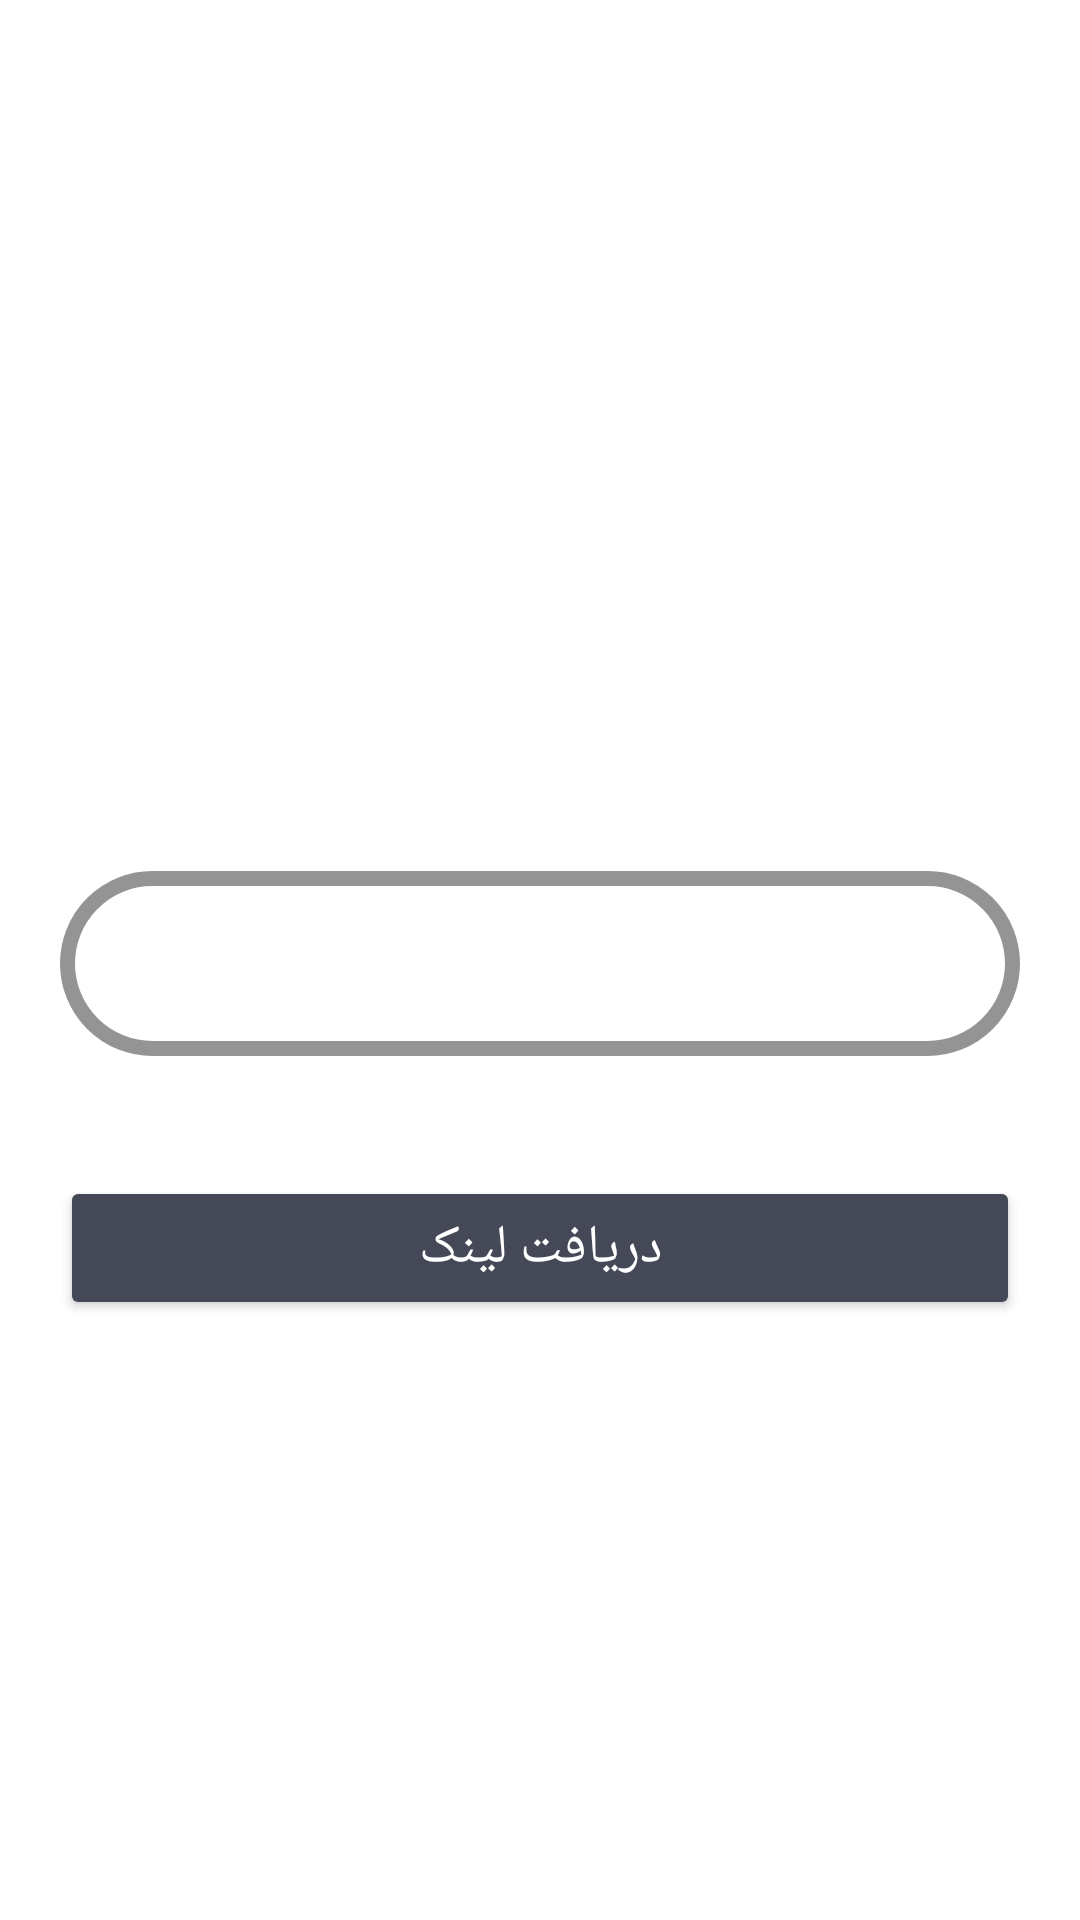

Write the Android layout XML for this screen, with the resource values it uses.
<!-- AndroidManifest.xml: application theme Theme.LS1 -->
<!-- res/layout/fragment_main_view.xml -->
<?xml version="1.0" encoding="utf-8"?>
<FrameLayout xmlns:android="http://schemas.android.com/apk/res/android"
    xmlns:tools="http://schemas.android.com/tools"
    android:layout_width="match_parent"
    android:layout_height="match_parent"
    xmlns:app="http://schemas.android.com/apk/res-auto"
    tools:context=".MainView">

    <LinearLayout
        android:layout_width="match_parent"
        android:layout_height="match_parent"
        android:orientation="vertical">

        <TextView
            android:id="@+id/titleTxtView"
            android:layout_width="match_parent"
            android:layout_height="84dp"
            android:gravity="center_horizontal|center_vertical"
            android:text="@string/title"
            android:textColor="@color/white"
            android:textSize="30sp"
            android:textStyle="bold" />


        <Button
            android:id="@+id/btn_info_slogan"
            android:layout_width="match_parent"
            android:layout_height="96dp"
            android:background="#00FFFFFF"
            android:gravity="center_horizontal|center_vertical"
            android:text="@string/slogan"
            android:textColor="@color/white"
            android:textSize="30sp" />

        <TextView
            android:id="@+id/textView3"
            android:layout_width="match_parent"
            android:layout_height="85dp"
            android:gravity="center_horizontal|center_vertical"
            android:text="@string/shortDescription"
            android:textColor="@color/white"
            android:textSize="18sp" />

        <LinearLayout
            android:layout_width="match_parent"
            android:layout_height="107dp"
            android:orientation="vertical"
            android:paddingStart="20dp"
            android:paddingTop="20dp"
            android:paddingEnd="20dp"
            android:paddingBottom="20dp">

            <com.google.android.material.textfield.TextInputLayout
                android:id="@+id/txt_input_link"
                style="@style/Widget.MaterialComponents.TextInputLayout.OutlinedBox"
                android:layout_width="match_parent"
                android:layout_height="match_parent"
                android:textColor="@color/white"
                android:textColorHighlight="@color/white"
                android:textColorHint="@color/white"
                app:boxCornerRadiusBottomEnd="50dp"
                app:boxCornerRadiusBottomStart="50dp"
                app:boxCornerRadiusTopEnd="50dp"
                app:boxCornerRadiusTopStart="50dp"
                app:boxStrokeColor="@color/white"
                app:boxStrokeErrorColor="@color/white"
                app:boxStrokeWidth="5dp"
                app:counterTextColor="@color/white"
                app:helperTextTextColor="@color/white"
                app:hintTextColor="@color/white">

                <com.google.android.material.textfield.TextInputEditText
                    android:id="@+id/editText"
                    android:layout_width="match_parent"
                    android:layout_height="match_parent"
                    android:hint="@string/linkHint"
                    android:inputType="textUri"
                    android:lines="1"
                    android:maxLines="1"
                    android:textColor="@color/white"
                    android:textColorHighlight="@color/white"
                    android:textColorHint="@color/white"
                    android:textColorLink="@color/white"
                    android:textDirection="ltr"
                    app:boxStrokeColor="@color/white"
                    app:textInputLayoutFocusedRectEnabled="true" />
            </com.google.android.material.textfield.TextInputLayout>
        </LinearLayout>

        <LinearLayout
            android:layout_width="match_parent"
            android:layout_height="240dp"
            android:orientation="vertical"
            android:paddingLeft="20dp"
            android:paddingTop="20dp"
            android:paddingRight="20dp">

            <Button
                android:id="@+id/btn_confirm"
                android:layout_width="match_parent"
                android:layout_height="wrap_content"
                android:backgroundTint="@color/main_background_tint"
                android:color="@color/white"
                android:text="@string/btnStart"
                android:textColor="@color/white"
                android:textColorHighlight="@color/white"
                android:textColorHint="@color/white"
                android:textColorLink="@color/white"
                android:textSize="18sp" />

            <TextView
                android:id="@+id/txt_shortLink"
                android:layout_width="match_parent"
                android:layout_height="91dp"
                android:gravity="center_horizontal|center_vertical"
                android:text="" />

        </LinearLayout>


    </LinearLayout>

</FrameLayout>
<!-- resources referenced by this layout -->
<resources>
  <color name="main_background_tint">#444857</color>
  <color name="white">#FFFFFFFF</color>
  <string name="btnStart">دریافت لینک</string>
  <string name="linkHint">لینک شما</string>
  <string name="shortDescription">کوتاه کننده لینک</string>
  <string name="slogan">مختصر و مفید</string>
  <string name="title">لینک دات آی آر</string>
  <style name="Theme.LS1" parent="Theme.MaterialComponents.DayNight.DarkActionBar">
          
          <item name="colorPrimary">@color/purple_500</item>
          <item name="colorPrimaryVariant">@color/purple_700</item>
          <item name="colorOnPrimary">@color/white</item>
          
          <item name="colorSecondary">@color/teal_200</item>
          <item name="colorSecondaryVariant">@color/teal_700</item>
          <item name="colorOnSecondary">@color/black</item>
          
          <item name="android:statusBarColor" tools:targetApi="l">?attr/colorPrimaryVariant</item>
          
      </style>
  <color name="purple_500">#FF6200EE</color>
  <color name="purple_700">#FF3700B3</color>
  <color name="teal_200">#FF03DAC5</color>
  <color name="teal_700">#FF018786</color>
  <color name="black">#FF000000</color>
</resources>
